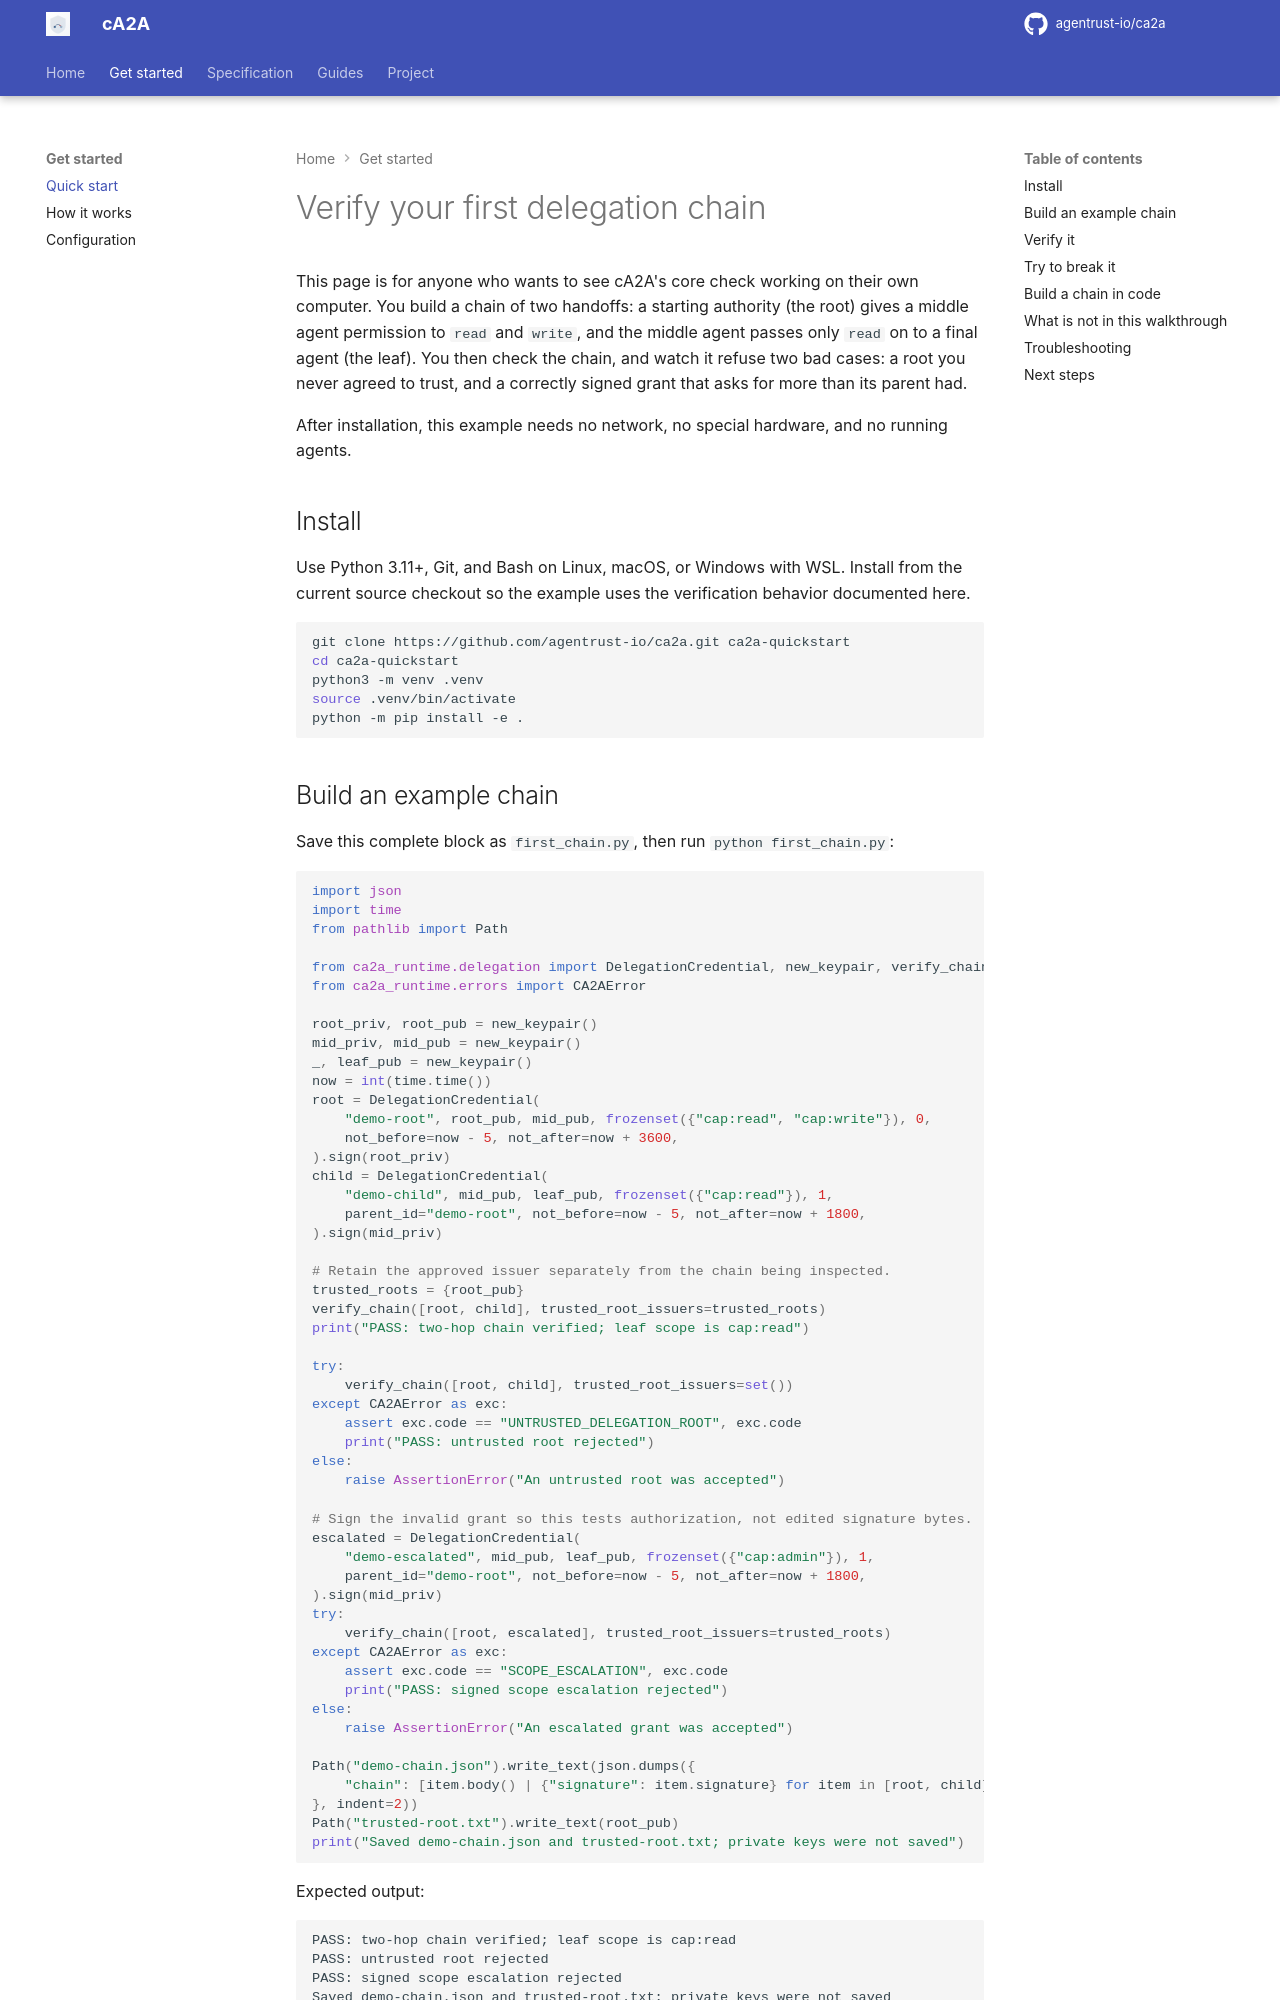

repository: rajnisht7/ca2a · page: docs/quickstart/index.html · generator: mkdocs

# Verify your first delegation chain

This page is for anyone who wants to see cA2A's core check working on their own computer. You build a chain of two handoffs: a starting authority (the root) gives a middle agent permission to `read` and `write`, and the middle agent passes only `read` on to a final agent (the leaf). You then check the chain, and watch it refuse two bad cases: a root you never agreed to trust, and a correctly signed grant that asks for more than its parent had.

After installation, this example needs no network, no special hardware, and no running agents.

## Install

Use Python 3.11+, Git, and Bash on Linux, macOS, or Windows with WSL. Install from the current source checkout so the example uses the verification behavior documented here.

```bash
git clone https://github.com/agentrust-io/ca2a.git ca2a-quickstart
cd ca2a-quickstart
python3 -m venv .venv
source .venv/bin/activate
python -m pip install -e .
```

## Build an example chain

Save this complete block as `first_chain.py`, then run `python first_chain.py`:

```python
import json
import time
from pathlib import Path

from ca2a_runtime.delegation import DelegationCredential, new_keypair, verify_chain
from ca2a_runtime.errors import CA2AError

root_priv, root_pub = new_keypair()
mid_priv, mid_pub = new_keypair()
_, leaf_pub = new_keypair()
now = int(time.time())
root = DelegationCredential(
    "demo-root", root_pub, mid_pub, frozenset({"cap:read", "cap:write"}), 0,
    not_before=now - 5, not_after=now + 3600,
).sign(root_priv)
child = DelegationCredential(
    "demo-child", mid_pub, leaf_pub, frozenset({"cap:read"}), 1,
    parent_id="demo-root", not_before=now - 5, not_after=now + 1800,
).sign(mid_priv)

# Retain the approved issuer separately from the chain being inspected.
trusted_roots = {root_pub}
verify_chain([root, child], trusted_root_issuers=trusted_roots)
print("PASS: two-hop chain verified; leaf scope is cap:read")

try:
    verify_chain([root, child], trusted_root_issuers=set())
except CA2AError as exc:
    assert exc.code == "UNTRUSTED_DELEGATION_ROOT", exc.code
    print("PASS: untrusted root rejected")
else:
    raise AssertionError("An untrusted root was accepted")

# Sign the invalid grant so this tests authorization, not edited signature bytes.
escalated = DelegationCredential(
    "demo-escalated", mid_pub, leaf_pub, frozenset({"cap:admin"}), 1,
    parent_id="demo-root", not_before=now - 5, not_after=now + 1800,
).sign(mid_priv)
try:
    verify_chain([root, escalated], trusted_root_issuers=trusted_roots)
except CA2AError as exc:
    assert exc.code == "SCOPE_ESCALATION", exc.code
    print("PASS: signed scope escalation rejected")
else:
    raise AssertionError("An escalated grant was accepted")

Path("demo-chain.json").write_text(json.dumps({
    "chain": [item.body() | {"signature": item.signature} for item in [root, child]]
}, indent=2))
Path("trusted-root.txt").write_text(root_pub)
print("Saved demo-chain.json and trusted-root.txt; private keys were not saved")
```

Expected output:

```text
PASS: two-hop chain verified; leaf scope is cap:read
PASS: untrusted root rejected
PASS: signed scope escalation rejected
Saved demo-chain.json and trusted-root.txt; private keys were not saved
```
